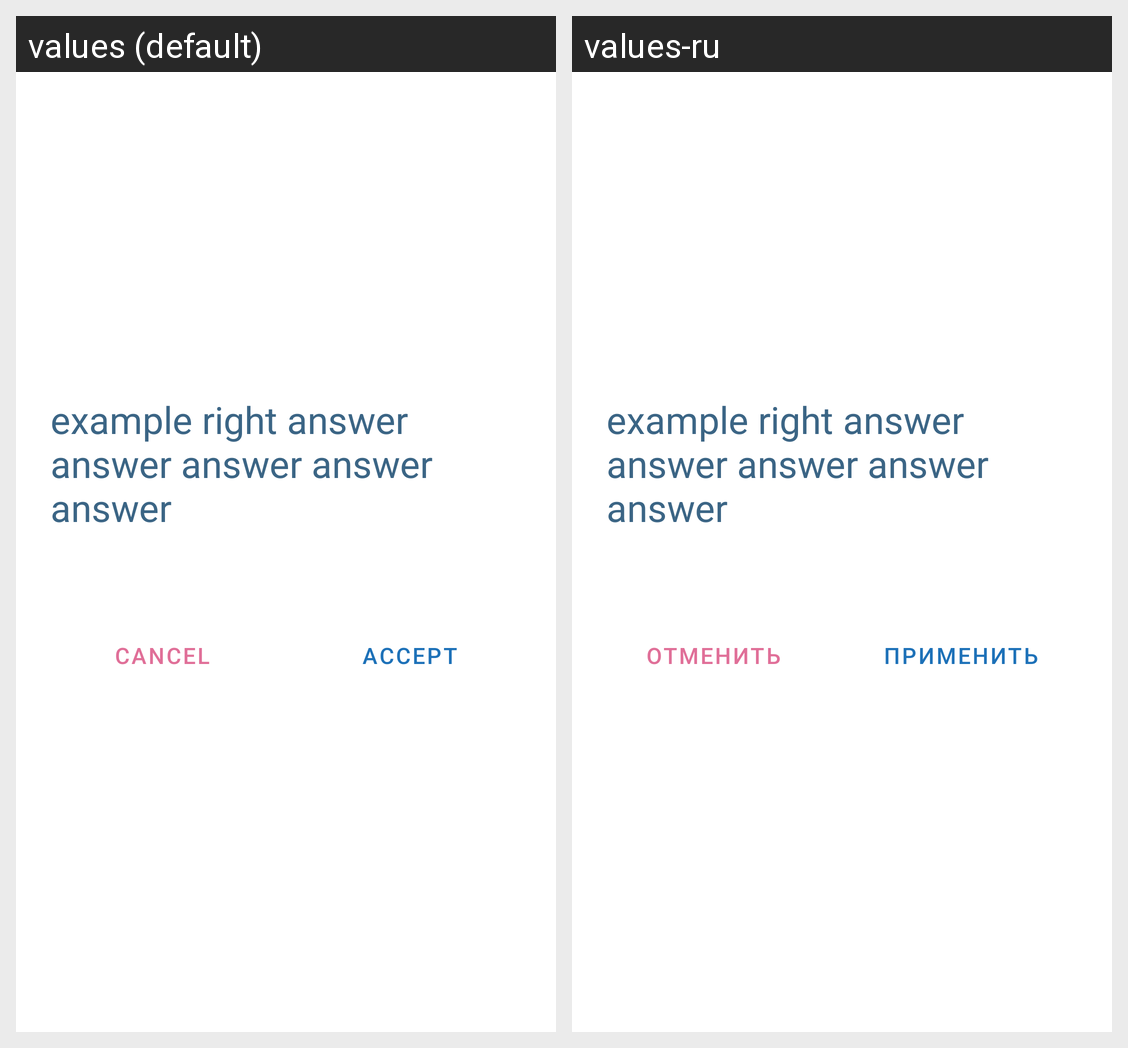

This grid shows one Android layout under two languages. Give, for every string resource on the screen, its name, the default text and each shown locale's text.
Android screen res/layout/do_stat.xml rendered under 2 locales, left to right: values (default), values-ru. Device: Nexus 5 (rendered at 1080×1920; each locale shown at half size, 540×960, under a caption strip naming it); theme AppTheme.
Strings drawn on this screen, with the default value and each locale's value (text and hints the layout hard-codes, and strings that could not be matched under every locale, appear in the picture but are not listed):

cancel
  values: cancel
  values-ru: отменить

accept
  values: accept
  values-ru: применить
